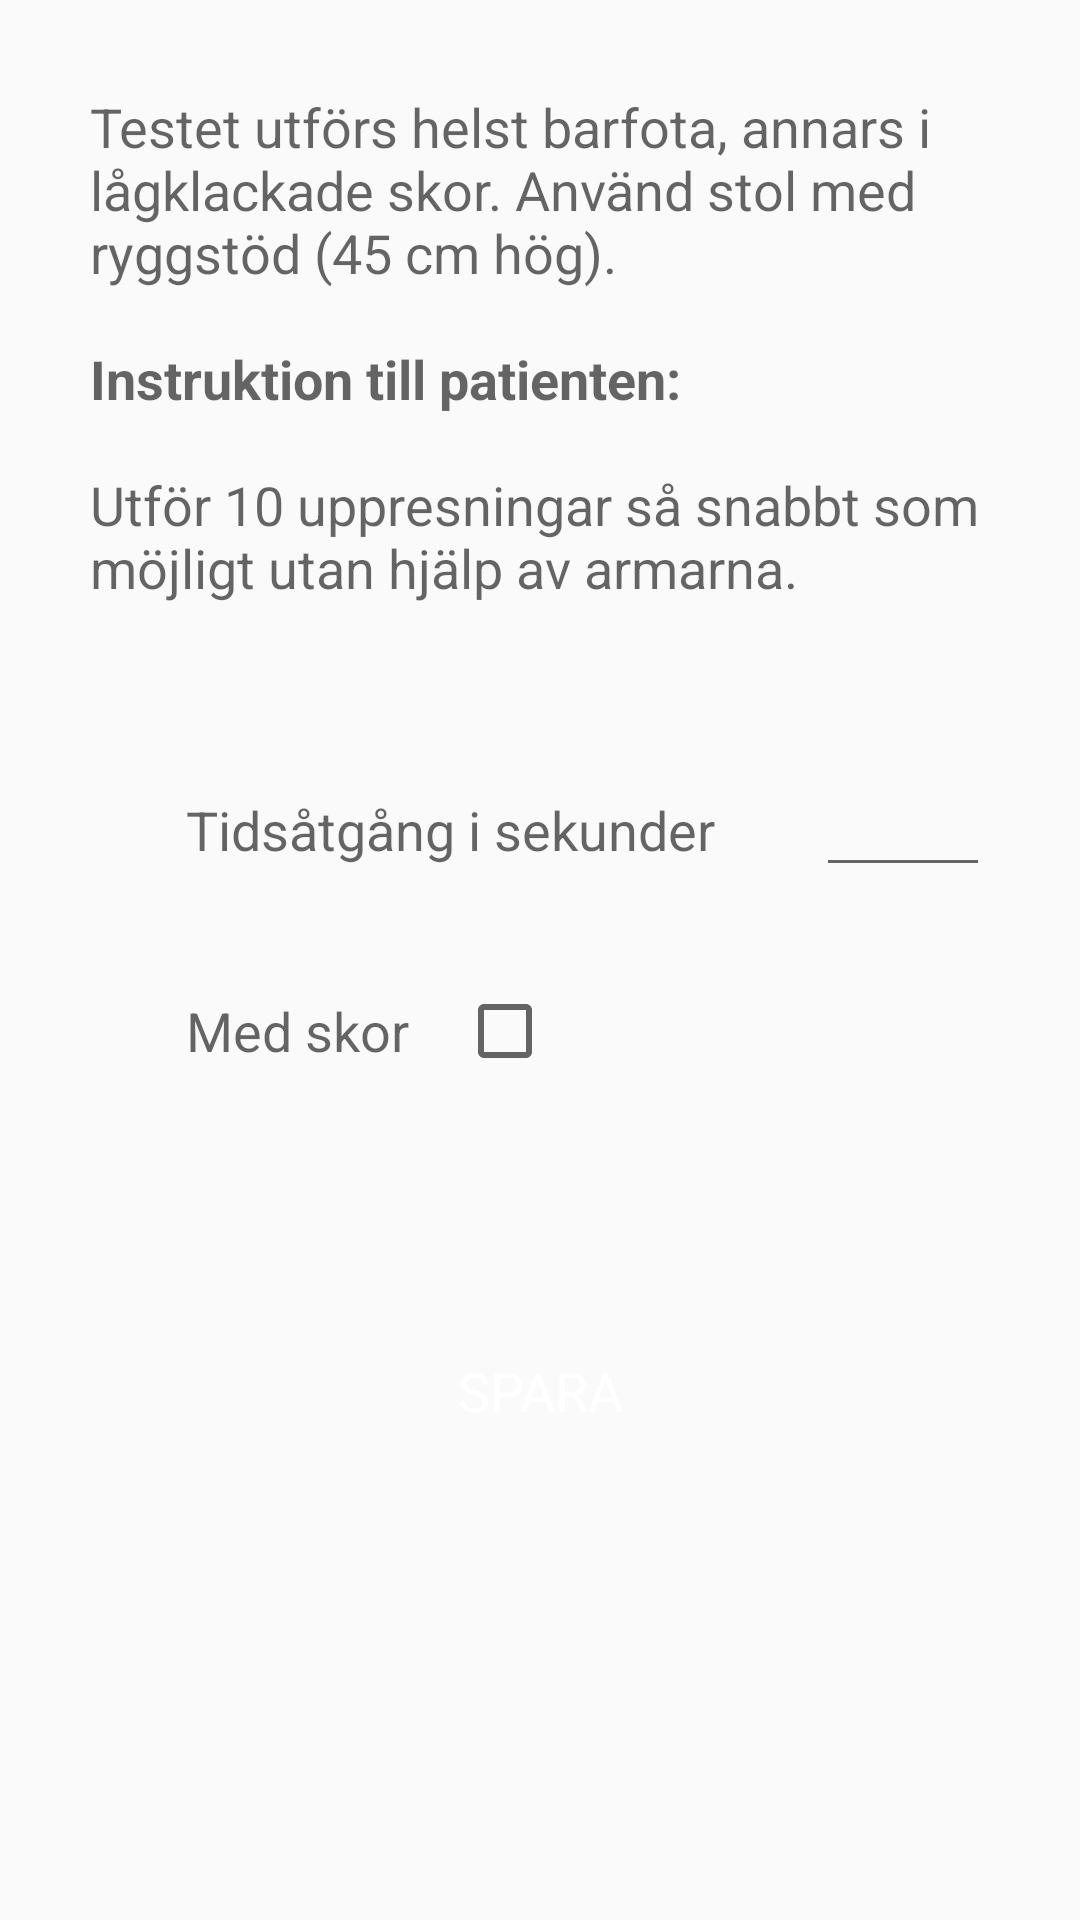

Produce the Android XML layout that renders to this screen, including the resource entries it uses.
<!-- AndroidManifest.xml: application theme AppTheme -->
<!-- res/layout/fragment_tst.xml -->
<?xml version="1.0" encoding="utf-8"?>
<ScrollView xmlns:android="http://schemas.android.com/apk/res/android"
            xmlns:app="http://schemas.android.com/apk/res-auto"
            xmlns:tools="http://schemas.android.com/tools"
            android:id="@+id/scrollview"
            android:layout_width="match_parent"
            android:layout_height="match_parent"
            android:paddingTop="30dp"
            android:paddingBottom="30dp"
            android:background="@color/background_in"
            android:orientation="vertical"
            tools:context="com.pbluedotsoft.fysio.TestActivity">

    <LinearLayout
        android:id="@+id/tst_layout_background"
        android:layout_width="match_parent"
        android:layout_height="wrap_content"
        android:orientation="vertical"
        android:paddingBottom="30dp"
        android:paddingEnd="30dp"
        android:paddingStart="30dp">

        <TextView
            style="@style/TextCustomNormal"
            android:layout_width="match_parent"
            android:layout_height="wrap_content"
            android:text="@string/tst_instructions"/>

        <LinearLayout
            android:layout_width="match_parent"
            android:layout_height="wrap_content"
            android:layout_marginStart="32dp"
            android:layout_marginTop="32dp">

            <TextView
                android:id="@+id/tst_tv_seconds"
                style="@style/TextCustomNormal"
                android:layout_width="wrap_content"
                android:layout_height="wrap_content"
                android:ems="10"
                android:text="Tidsåtgång i sekunder"/>

            <EditText
                android:id="@+id/tst_et_seconds"
                android:layout_width="wrap_content"
                android:layout_height="wrap_content"
                android:gravity="center"
                android:ems="3"
                android:maxLength="3"
                android:inputType="number"/>
        </LinearLayout>

        <LinearLayout
            android:layout_width="match_parent"
            android:layout_height="wrap_content"
            android:layout_marginStart="32dp"
            android:layout_marginTop="32dp">

            <TextView
                android:id="@+id/tst_tv_shoes"
                style="@style/TextCustomNormal"
                android:layout_width="wrap_content"
                android:layout_height="wrap_content"
                android:text="Med skor"/>

            <CheckBox
                android:id="@+id/tst_cb_shoes"
                style="@style/TextCustomNormal"
                android:layout_width="wrap_content"
                android:layout_height="wrap_content"
                android:layout_marginStart="16dp"/>
        </LinearLayout>

        <Button
            android:id="@+id/tst_btnDone"
            android:layout_width="match_parent"
            android:layout_height="wrap_content"
            android:layout_marginTop="80dp"
            android:background="@drawable/button_spara"
            android:text="@string/done_button"
            android:textAppearance="@style/TextCustomNormal"
            android:textColor="@android:color/white"/>

    </LinearLayout>
</ScrollView>
<!-- resources referenced by this layout -->
<resources>
  <string name="done_button">SPARA</string>
  <string name="tst_instructions">Testet utförs helst barfota, annars i lågklackade skor. Använd stol med ryggstöd (45 cm hög).\n\n<b>Instruktion till patienten:</b>\n\nUtför 10 uppresningar så snabbt som möjligt utan hjälp av armarna.\n</string>
  <style name="TextCustomNormal" parent="TextAppearance.AppCompat.Medium">
          
          <item name="android:textSize">18sp</item>
          <item name="android:textColor">@color/textColor</item>
      </style>
  <style name="AppTheme" parent="Theme.AppCompat.Light.DarkActionBar">
          
          <item name="colorPrimary">@color/colorPrimary</item>
          <item name="colorPrimaryDark">@color/colorPrimaryDark</item>
          <item name="colorAccent">@color/colorAccent</item>
      </style>
  <!-- not gathered from this repository: default colours our renderer supplied (Android Studio template values) -->
  <color name="colorPrimary">#FF6200EE</color>
  <color name="colorPrimaryDark">#FF3700B3</color>
  <color name="colorAccent">#FF03DAC5</color>
</resources>
